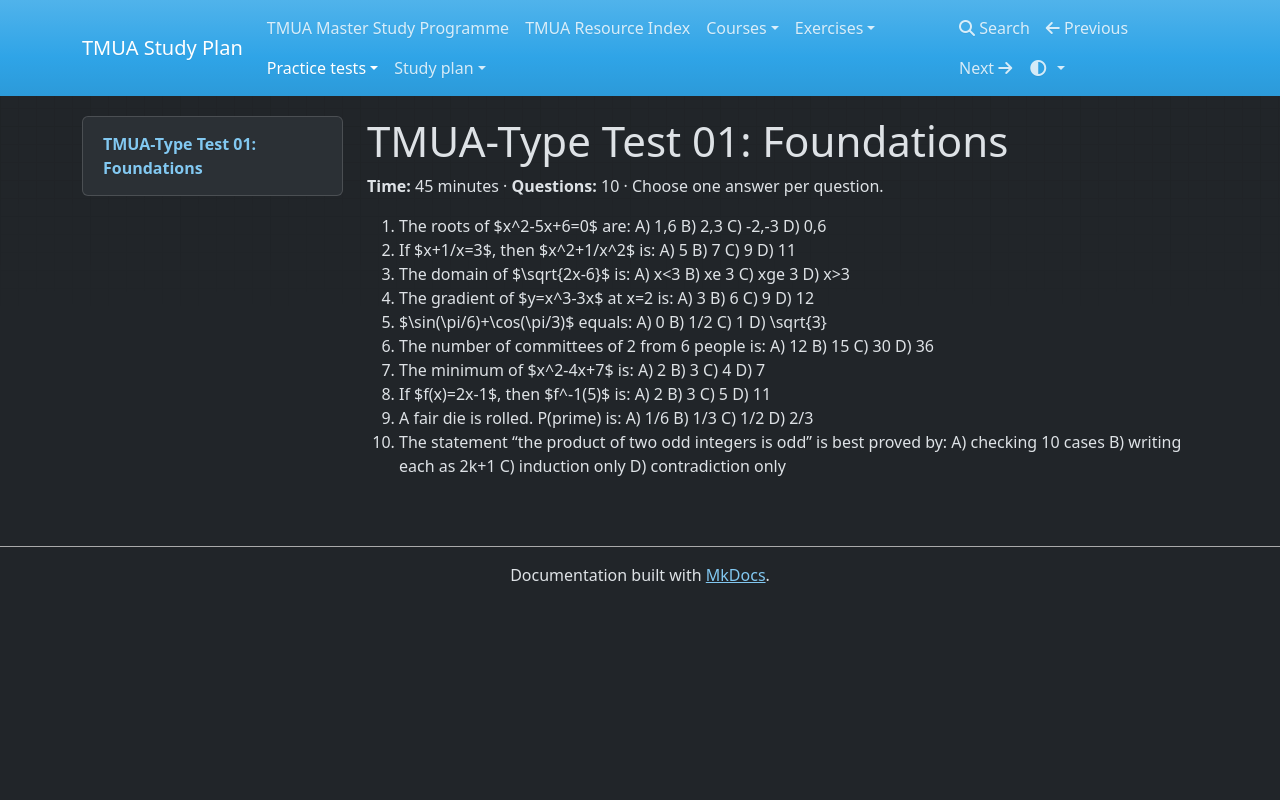

repository: equalisysdev/TMUA-Study-Plan · page: practice-tests/tests/test-01-foundations/index.html · generator: mkdocs

# TMUA-Type Test 01: Foundations

**Time:** 45 minutes · **Questions:** 10 · Choose one answer per question.

1. The roots of $x^2-5x+6=0$ are: A) 1,6 B) 2,3 C) -2,-3 D) 0,6
2. If $x+1/x=3$, then $x^2+1/x^2$ is: A) 5 B) 7 C) 9 D) 11
3. The domain of $\\sqrt{2x-6}$ is: A) x<3 B) xe 3 C) xge 3 D) x>3
4. The gradient of $y=x^3-3x$ at x=2 is: A) 3 B) 6 C) 9 D) 12
5. $\\sin(\\pi/6)+\\cos(\\pi/3)$ equals: A) 0 B) 1/2 C) 1 D) \\sqrt{3}
6. The number of committees of 2 from 6 people is: A) 12 B) 15 C) 30 D) 36
7. The minimum of $x^2-4x+7$ is: A) 2 B) 3 C) 4 D) 7
8. If $f(x)=2x-1$, then $f^-1(5)$ is: A) 2 B) 3 C) 5 D) 11
9. A fair die is rolled. P(prime) is: A) 1/6 B) 1/3 C) 1/2 D) 2/3
10. The statement “the product of two odd integers is odd” is best proved by: A) checking 10 cases B) writing each as 2k+1 C) induction only D) contradiction only
